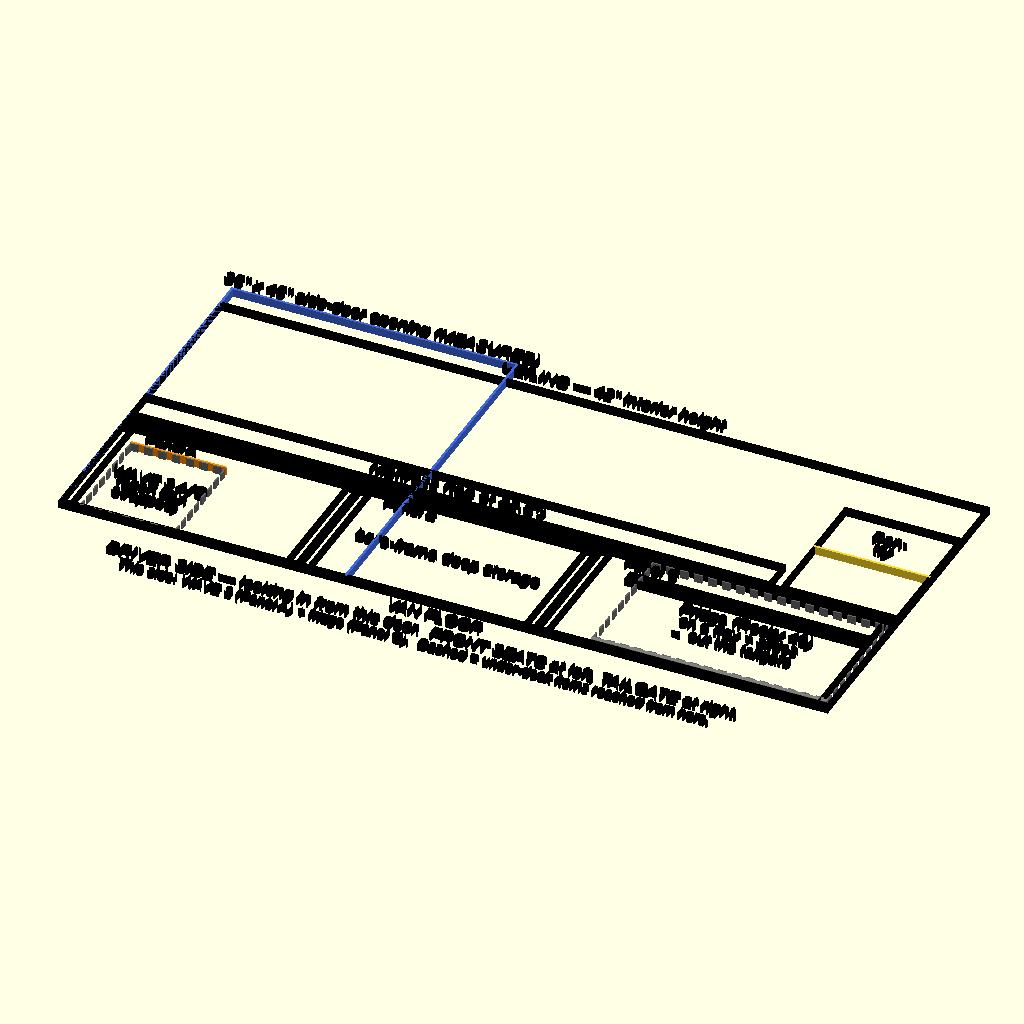
Cell 1: rendered with the file's own defaults.
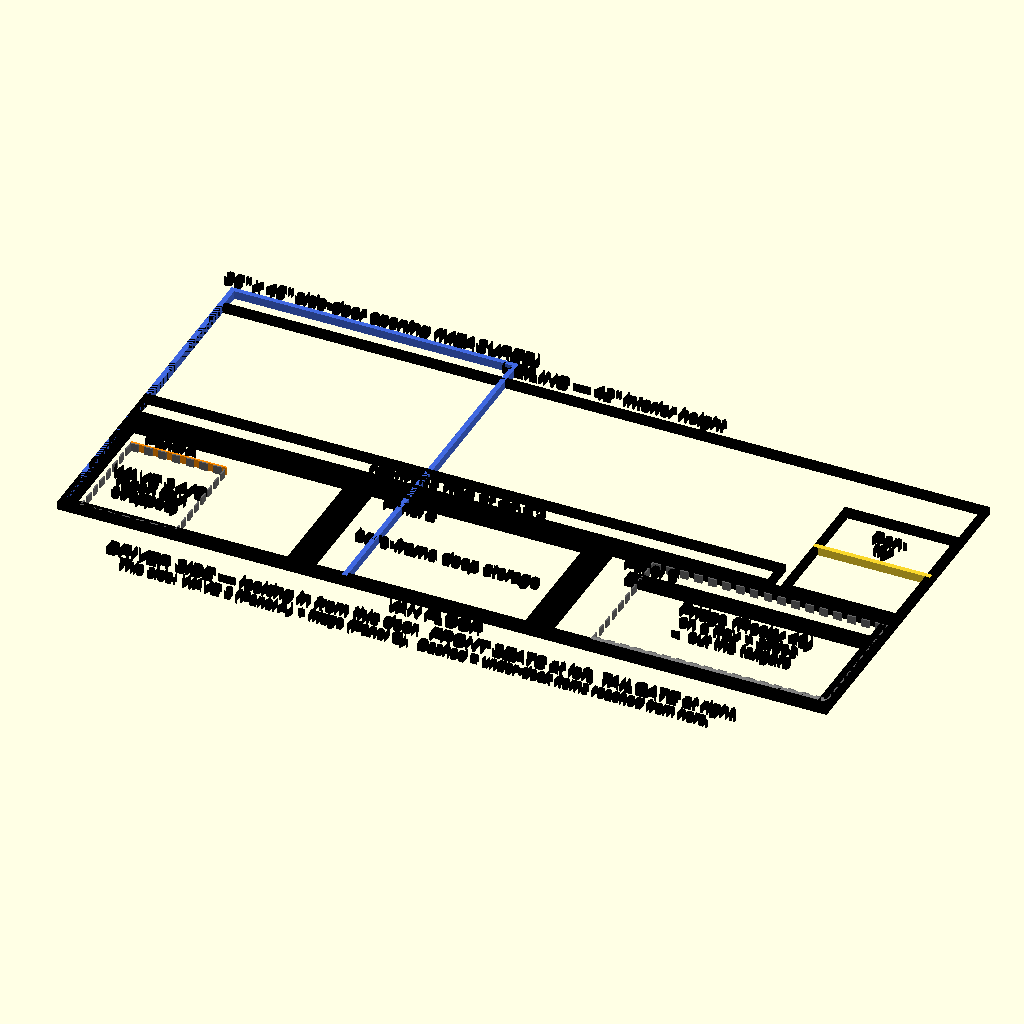
Cell 2 — stroke set to 0.6, the other parameters unchanged.
The same orthographic view direction (rotation 55°, 0°, 25°; colour scheme Cornfield) for every cell, with the view re-fitted per cell, so scale and position can differ between cells.
The OpenSCAD source (view_side.scad):
// ============================================================
// Side elevation (2D) — the van seen from ONE side door, Y-Z plane.
// Parametric: -D side="driver" or -D side="passenger". Shows the
// full stack silhouette (identical both sides) PLUS the under-deck
// contents that actually face THAT side's door, drawn as dashed
// ghosts. Same direct-drawing technique as side_view.scad.
// ============================================================
//   Driver (-X) side:    WAVE 3 in Panel A | fridge in Panel C
//   Passenger (+X) side: DELTA 3 drawer in Panel A | kitchen in Panel C
//
// Render with: openscad -o renders/side-driver.svg -D side="driver" view_side.scad
// ============================================================

include <params.scad>

side = "driver"; // "driver" | "passenger"
stroke = 0.3;
is_driver = (side == "driver");

module rect_outline(w, l, s = stroke) {
    color("black") difference() { square([w, l]); translate([s, s]) square([w - 2*s, l - 2*s]); }
}
// Text emitter that stays readable under the passenger-view mirror:
// the whole drawing is mirrored for the passenger side (so the view
// matches what you SEE standing at that door — front seats on the
// RIGHT), and each label counter-mirrors itself in place, flipping
// its halign so left-anchored tags stay left-anchored visually.
module label(txt, x, y, size = 1.5, ha = "center") {
    real_ha = (is_driver || ha == "center") ? ha : (ha == "left" ? "right" : "left");
    color("black") translate([x, y])
        mirror(is_driver ? [0, 0, 0] : [1, 0, 0])
        text(txt, size = size, halign = real_ha, valign = "center");
}
module dash_box(w, h, s = 0.18, seg = 1.0, gap = 0.7) {
    // dashed rectangle outline (ghost of an under-deck item)
    color("DimGray") {
        for (yy = [0, h - s]) for (i = [0 : floor(w/(seg+gap))])
            translate([i*(seg+gap), yy]) square([min(seg, w - i*(seg+gap)), s]);
        for (xx = [0, w - s]) for (i = [0 : floor(h/(seg+gap))])
            translate([xx, i*(seg+gap)]) square([s, min(seg, h - i*(seg+gap))]);
    }
}

module drawing() {
    z_rail_top = deck_surface_z;                        // 18.5 — Panel C rail tops = the deck plane (deck recess)
    z_deck     = deck_surface_z;                        // Panel C's recessed deck surface, flush with its rails
    z_ab_rail  = leg_height_ab + frame_rail_sz;         // 17.75 — A/B rail tops (the platform's seat)
    z_plat_top = z_ab_rail + bed_frame_thickness;       // 18.5 — flush with Panel C
    z_matt_top = z_plat_top + mattress_total_thickness;

    // In THIS elevation Y increases left->right. Tailgate at RIGHT,
    // front seats at LEFT, matching side_view.scad.
    y_a = 0;
    y_b = y_a + panel_a_length;
    y_c = y_b + panel_b_length;
    y_pan = y_c + panel_c_length - pantry_len;

    // van envelope + floor/ceiling
    rect_outline(van_interior_length, van_interior_height);
    color("black") translate([0, -stroke]) square([van_interior_length, stroke]);
    label("VAN FLOOR", van_interior_length/2, -2.4, 1.5);
    label(str("CEILING — ", van_interior_height, "\" interior height"), van_interior_length/2, van_interior_height + 2.2, 1.5);

    // side door opening (dashed) — where you reach in from this side
    dcolor = is_driver ? "RoyalBlue" : "ForestGreen";
    color(dcolor) {
        translate([side_door_y0, 0]) square([stroke, side_door_opening_height]);
        translate([side_door_y0 + side_door_opening_width - stroke, 0]) square([stroke, side_door_opening_height]);
        translate([side_door_y0, side_door_opening_height - stroke]) square([side_door_opening_width, stroke]);
    }
    // side_door_y0 was MEASURED in Aug 2026 (the seatback is even with the
    // opening, ~1/4in into it) — this label still said UNVERIFIED.
    label(str(side_door_opening_width, "\" x ", side_door_opening_height,
              "\" side-door opening (MEASURED)"),
          side_door_y0 + side_door_opening_width/2, side_door_opening_height + 1.8, 1.5);

    // the three panel boxes: legs + top rail
    plen = [panel_a_length, panel_b_length, panel_c_length];
    pnm  = ["Panel A", "Panel B", "Panel C"];
    pys  = [y_a, y_b, y_c];
    plh  = [leg_height_ab, leg_height_ab, leg_height]; // A/B legs 3/4" shorter (deck recess)
    for (i = [0:2]) {
        translate([pys[i], 0]) rect_outline(frame_rail_sz, plh[i]);
        translate([pys[i] + plen[i] - frame_rail_sz, 0]) rect_outline(frame_rail_sz, plh[i]);
        translate([pys[i], plh[i]]) rect_outline(plen[i], frame_rail_sz);
        label(pnm[i], pys[i] + frame_rail_sz + 2, plh[i] - 1.1, 1.35, "left"); // corner tag, tucked under the top rail clear of the strap line
    }
    // Panel B is a bare deep-storage cube (nothing exits it sideways)
    label("bare-frame deep storage", y_b + panel_b_length/2, leg_height_ab/2, 1.5);
    // Panel C deck — recessed between its rails, flush with the rail tops
    translate([y_c + frame_rail_sz, z_rail_top - panel_thickness]) rect_outline(panel_c_length - 2 * frame_rail_sz, panel_thickness);
    // Panel C side brace (Oct 2026): outermost, so it's what this door sees first
    translate([y_c + pc_brace_y0, pc_brace_z]) rect_outline(pc_brace_len, frame_rail_sz);

    // ---- under-deck contents facing THIS side ----
    // Panel A item
    if (is_driver) {
        // WAVE 3 sitting in the open bay (no drawer box)
        wy = y_a + frame_rail_sz + 1;
        translate([wy, 0]) dash_box(wave3_depth, wave3_height);
        label("WAVE 3 A/C", wy + wave3_depth/2, wave3_height/2 + 1.6, 1.5);
        label("(open bay,", wy + wave3_depth/2, wave3_height/2 - 0.3, 1.4);
        label("strapped)", wy + wave3_depth/2, wave3_height/2 - 2.2, 1.4);
        // cam strap over the top, D-ring to D-ring
        color("DarkOrange") translate([wy, wave3_height]) square([wave3_depth, 0.25]);
    } else {
        // DELTA 3 drawer
        dy = y_a + frame_rail_sz + 1;
        translate([dy, 1]) dash_box(drawer_depth - 2, drawer_height - 1);
        label("DELTA 3 Plus +", dy + (drawer_depth-2)/2, drawer_height/2 + 1.7, 1.5);
        label("Extra Battery", dy + (drawer_depth-2)/2, drawer_height/2 - 0.2, 1.5);
        label("(slide-out drawer)", dy + (drawer_depth-2)/2, drawer_height/2 - 2.3, 1.4);
        color("SaddleBrown") translate([dy, drawer_height]) square([drawer_depth - 2, 0.3]);
    }

    // Panel C item (both slide out the tailgate = right end)
    if (is_driver) {
        // fridge (fridge_ext_width deep, fridge_ext_height tall) in Panel C
        fy = y_c + panel_c_length - fridge_ext_width - 0.5;
        translate([fy, fridge_tray_gap + fridge_tray_t]) dash_box(fridge_ext_width, fridge_ext_height);
        color("Gray") translate([fy, fridge_tray_gap]) square([fridge_ext_width, fridge_tray_t]);
        label("Fridge (Rocky 40)", fy + fridge_ext_width/2, fridge_ext_height/2 + 2.4, 1.5);
        label("on a tray + slides", fy + fridge_ext_width/2, fridge_ext_height/2 + 0.2, 1.4);
        label("→ out the tailgate", fy + fridge_ext_width/2, fridge_ext_height/2 - 2.0, 1.4);
    } else {
        // kitchen unit
        ky = y_c + panel_c_length - kitchen_box_length - kitchen_hatch_inset;
        translate([ky, 0]) dash_box(kitchen_box_length, kitchen_box_height);
        label("Kitchen unit (JAGAHAHA)", ky + kitchen_box_length/2, kitchen_box_height/2 + 1.4, 1.5);
        label("→ slides out the tailgate", ky + kitchen_box_length/2, kitchen_box_height/2 - 1.2, 1.4);
        // kitchen drawer hung above it
        color("Goldenrod") translate([ky + 1, kdrawer_z0]) dash_box(kdrawer_box_len - 2, kdrawer_box_h);
        label("kitchen drawer", ky + kitchen_box_length/2, kdrawer_z0 + kdrawer_box_h/2, 1.4);
    }

    // bed platform + mattress + rear pantry (shared stack, both sides)
    translate([y_a, z_ab_rail]) rect_outline(bed_frame_length, bed_frame_thickness);
    translate([y_a, z_plat_top]) rect_outline(mattress_length, mattress_total_thickness);
    label(str("Mattress (top at ", z_matt_top, "\")"), mattress_length/2, z_plat_top + mattress_total_thickness/2, 1.6);
    translate([y_pan, z_deck]) rect_outline(pantry_unit_d, pantry_cluster_h);
    translate([y_pan, z_deck + pantry_unit_h]) square([pantry_unit_d, stroke]);
    label("Pan-", y_pan + pantry_unit_d/2, z_deck + pantry_cluster_h - 3.4, 1.5);
    label("try", y_pan + pantry_unit_d/2, z_deck + pantry_cluster_h - 5.6, 1.5);

    label(str(is_driver ? "DRIVER SIDE — looking in from this door.  FRONT SEATS at left, TAILGATE at right."
                        : "PASSENGER SIDE — looking in from this door.  TAILGATE at left, FRONT SEATS at right."),
          van_interior_length/2, -5.6, 1.5);
    label(is_driver ? "This side: WAVE 3 (Panel A) + fridge (Panel C).  Dashed = under-deck items reached from here."
                    : "This side: DELTA 3 power (Panel A) + kitchen unit (Panel C).  Dashed = under-deck items reached from here.",
          van_interior_length/2, -8, 1.25);
}

if (is_driver) drawing();
else translate([van_interior_length, 0]) mirror([1, 0, 0]) drawing();  // passenger view mirrored = what you see from that door
Parameter table extracted from the source (name, type, default, range or options):
side: string, default "driver"
stroke: number, default 0.3
